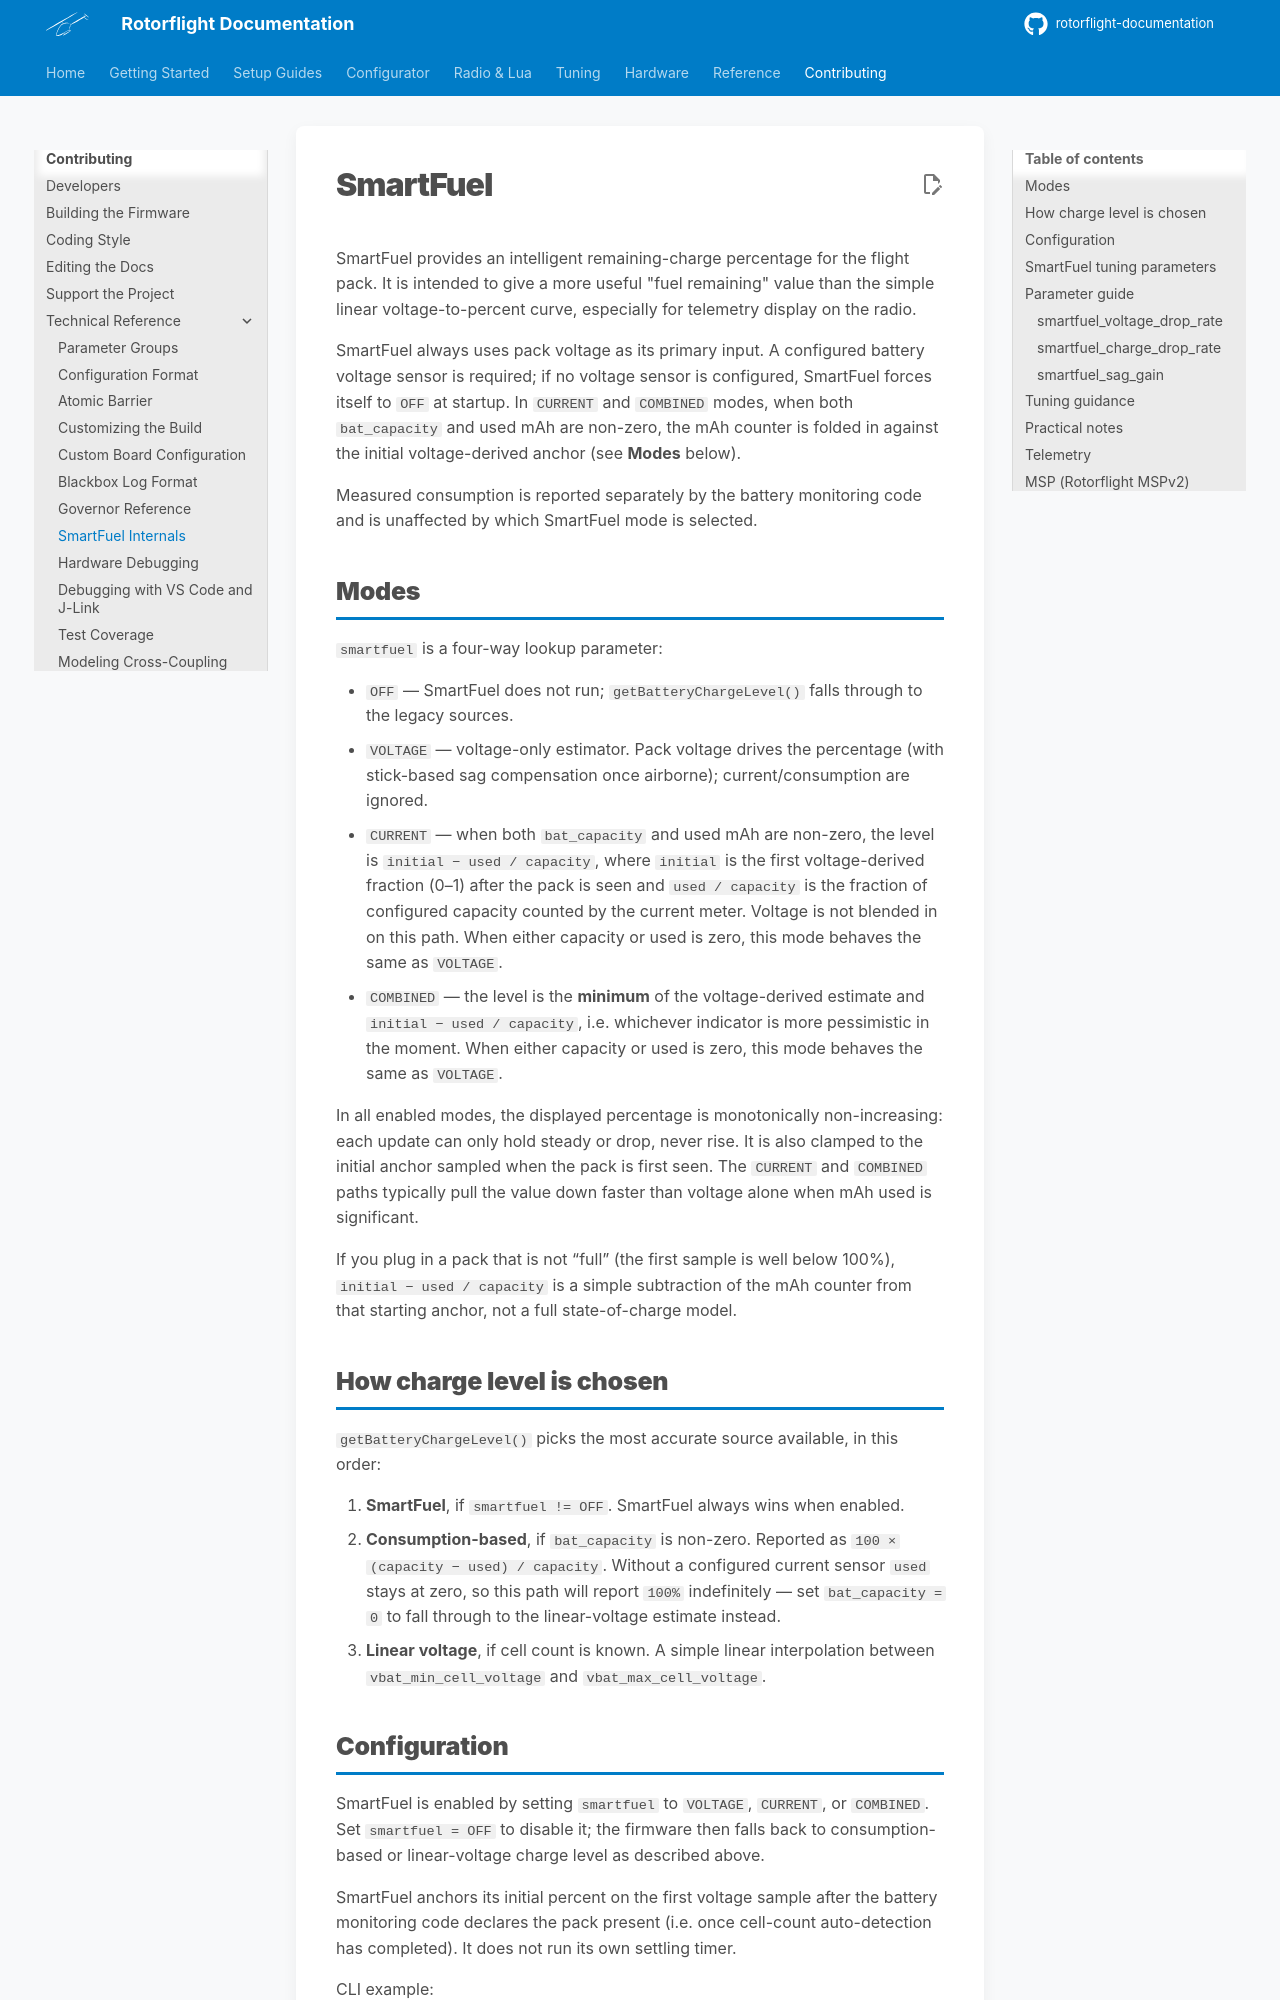

repository: rotorflight/rotorflight-documentation · page: contributing/tech/smartfuel/index.html · generator: mkdocs

<!-- Ported from rotorflight-firmware docs/SmartFuel.md. -->
# SmartFuel

SmartFuel provides an intelligent remaining-charge percentage for the flight pack. It is intended to give a more useful "fuel remaining" value than the simple linear voltage-to-percent curve, especially for telemetry display on the radio.

SmartFuel always uses pack voltage as its primary input. A configured battery voltage sensor is required; if no voltage sensor is configured, SmartFuel forces itself to `OFF` at startup. In `CURRENT` and `COMBINED` modes, when both `bat_capacity` and used mAh are non-zero, the mAh counter is folded in against the initial voltage-derived anchor (see **Modes** below).

Measured consumption is reported separately by the battery monitoring code and is unaffected by which SmartFuel mode is selected.

## Modes

`smartfuel` is a four-way lookup parameter:

- `OFF` — SmartFuel does not run; `getBatteryChargeLevel()` falls through to the legacy sources.
- `VOLTAGE` — voltage-only estimator. Pack voltage drives the percentage (with stick-based sag compensation once airborne); current/consumption are ignored.
- `CURRENT` — when both `bat_capacity` and used mAh are non-zero, the level is `initial − used / capacity`, where `initial` is the first voltage-derived fraction (0–1) after the pack is seen and `used / capacity` is the fraction of configured capacity counted by the current meter. Voltage is not blended in on this path. When either capacity or used is zero, this mode behaves the same as `VOLTAGE`.
- `COMBINED` — the level is the **minimum** of the voltage-derived estimate and `initial − used / capacity`, i.e. whichever indicator is more pessimistic in the moment. When either capacity or used is zero, this mode behaves the same as `VOLTAGE`.

In all enabled modes, the displayed percentage is monotonically non-increasing: each update can only hold steady or drop, never rise. It is also clamped to the initial anchor sampled when the pack is first seen. The `CURRENT` and `COMBINED` paths typically pull the value down faster than voltage alone when mAh used is significant.

If you plug in a pack that is not “full” (the first sample is well below 100%), `initial − used / capacity` is a simple subtraction of the mAh counter from that starting anchor, not a full state-of-charge model.

## How charge level is chosen

`getBatteryChargeLevel()` picks the most accurate source available, in this order:

1. **SmartFuel**, if `smartfuel != OFF`. SmartFuel always wins when enabled.
2. **Consumption-based**, if `bat_capacity` is non-zero. Reported as `100 × (capacity − used) / capacity`. Without a configured current sensor `used` stays at zero, so this path will report `100%` indefinitely — set `bat_capacity = 0` to fall through to the linear-voltage estimate instead.
3. **Linear voltage**, if cell count is known. A simple linear interpolation between `vbat_min_cell_voltage` and `vbat_max_cell_voltage`.
